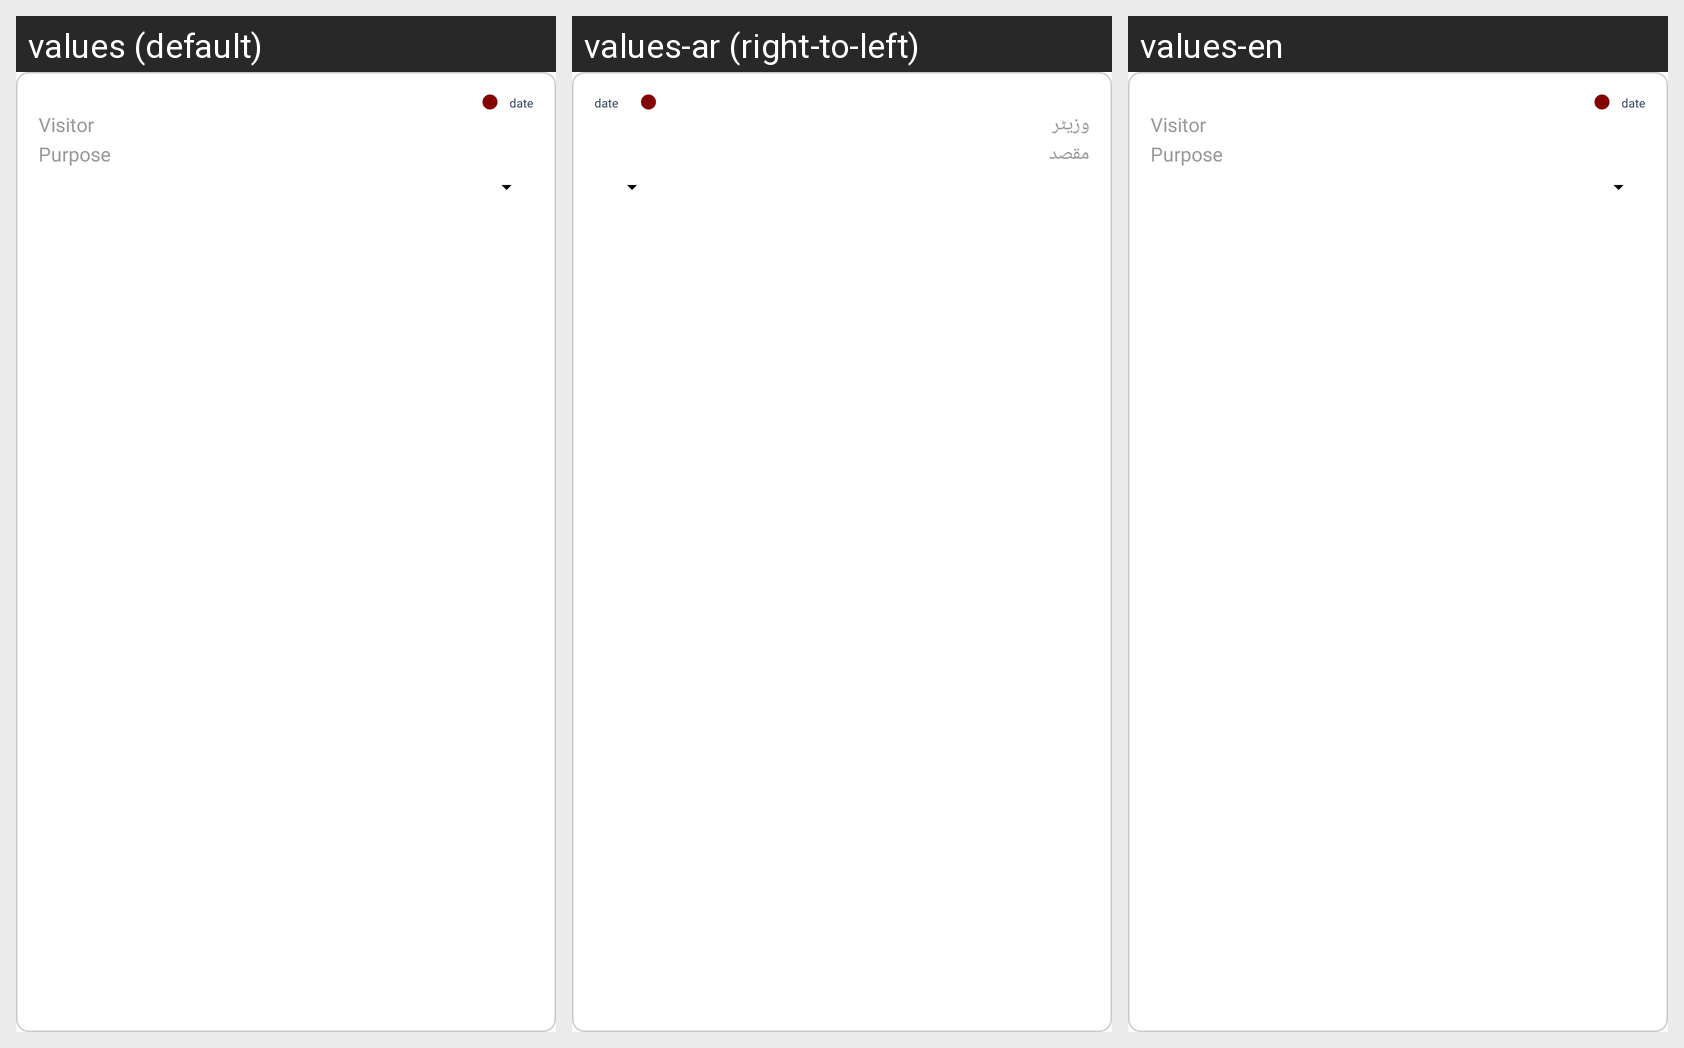

Strings drawn on this Android screen and how each of the app's shown locales translates them:
Android screen res/layout/reports_list_items.xml rendered under 3 locales, left to right: values (default), values-ar (right-to-left), values-en. Device: Nexus 5 (rendered at 1080×1920; each locale shown at half size, 540×960, under a caption strip naming it); theme AppTheme.
Strings drawn on this screen, with the default value and each locale's value (text and hints the layout hard-codes, and strings that could not be matched under every locale, appear in the picture but are not listed):

visitor_r
  values: Visitor
  values-ar: وزیٹر
  values-en: Visitor

purpose_r
  values: Purpose
  values-ar: مقصد
  values-en: Purpose
